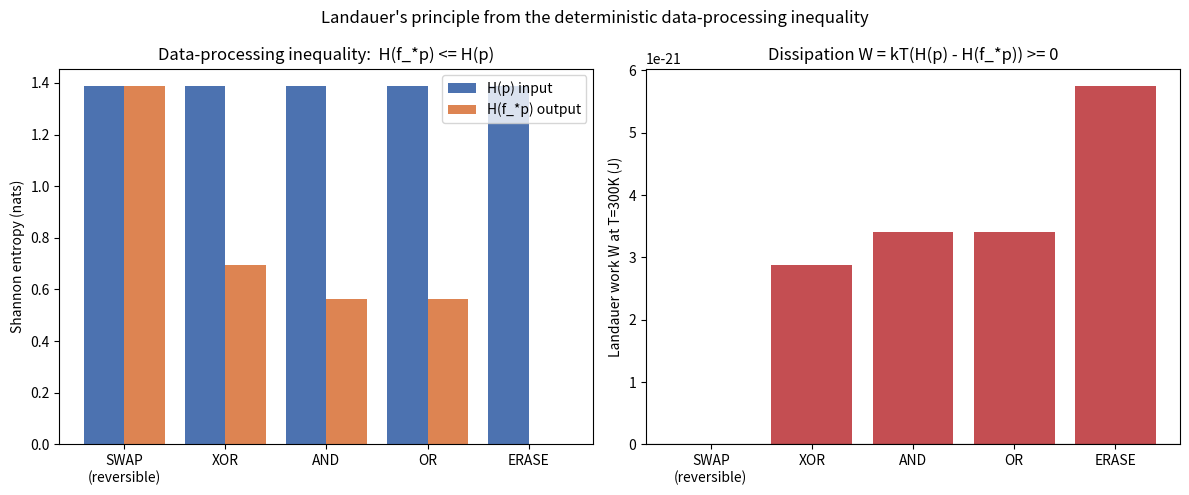

Source code (Python):
"""
Visualization: entropy drop and Landauer dissipation across logic gates.

Generates a two-panel figure:
  (left)  Shannon entropy H(p) vs H(f_*p) for a battery of 2-bit logic maps,
          illustrating the data-processing inequality H(f_*p) <= H(p).
  (right) Landauer dissipated work W = kT(H(p)-H(f_*p)) per gate at T=300K,
          with the injective (reversible) gate sitting exactly at W=0.

Standard library + matplotlib only.
"""

from __future__ import annotations

import math
from collections import defaultdict
from typing import Callable, Dict, Hashable, List

import matplotlib.pyplot as plt

BOLTZMANN_K: float = 1.380_649e-23


def shannon_entropy(p: Dict[Hashable, float]) -> float:
    return -sum(px * math.log(px) for px in p.values() if px > 0.0)


def pushforward(f: Callable[[Hashable], Hashable],
                p: Dict[Hashable, float]) -> Dict[Hashable, float]:
    out: Dict[Hashable, float] = defaultdict(float)
    for x, px in p.items():
        out[f(x)] += px
    return dict(out)


def bitstrings(n: int) -> List[str]:
    return [format(i, f"0{n}b") for i in range(2 ** n)]


def main() -> None:
    T = 300.0
    states = bitstrings(2)
    p = {s: 0.25 for s in states}
    gates: Dict[str, Callable[[Hashable], Hashable]] = {
        "SWAP\n(reversible)": lambda s: s[::-1],
        "XOR": lambda s: str(int(s[0]) ^ int(s[1])),
        "AND": lambda s: str(int(s[0]) & int(s[1])),
        "OR": lambda s: str(int(s[0]) | int(s[1])),
        "ERASE": lambda s: "00",
    }

    names = list(gates)
    h_in = [shannon_entropy(p)] * len(names)
    h_out = [shannon_entropy(pushforward(f, p)) for f in gates.values()]
    work = [BOLTZMANN_K * T * (hi - ho) for hi, ho in zip(h_in, h_out)]

    fig, (ax1, ax2) = plt.subplots(1, 2, figsize=(12, 5))
    x = range(len(names))

    ax1.bar([i - 0.2 for i in x], h_in, width=0.4, label="H(p) input", color="#4C72B0")
    ax1.bar([i + 0.2 for i in x], h_out, width=0.4, label="H(f_*p) output", color="#DD8452")
    ax1.set_xticks(list(x))
    ax1.set_xticklabels(names)
    ax1.set_ylabel("Shannon entropy (nats)")
    ax1.set_title("Data-processing inequality:  H(f_*p) <= H(p)")
    ax1.legend()

    colors = ["#55A868" if w < 1e-30 else "#C44E52" for w in work]
    ax2.bar(list(x), work, color=colors)
    ax2.set_xticks(list(x))
    ax2.set_xticklabels(names)
    ax2.set_ylabel("Landauer work W at T=300K (J)")
    ax2.set_title("Dissipation W = kT(H(p) - H(f_*p)) >= 0")
    ax2.axhline(0.0, color="black", linewidth=0.8)

    fig.suptitle("Landauer's principle from the deterministic data-processing inequality")
    fig.tight_layout()
    fig.savefig("landauer_visualization.png", dpi=150)
    print("Saved landauer_visualization.png")


if __name__ == "__main__":
    main()
